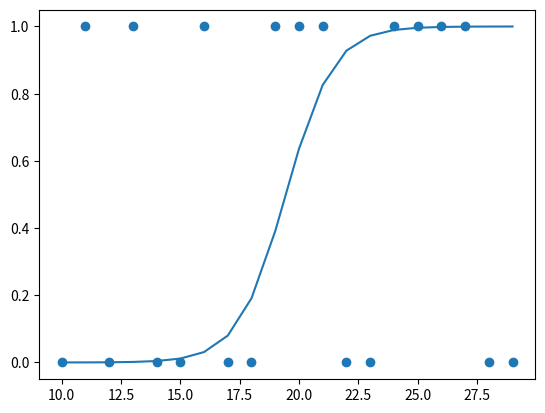

Generate this figure with matplotlib:
import numpy as np
import matplotlib.pyplot as plt
import math

import math
import numpy as np
import random

class LogReg:
    def __init__(self, features = 1):
        self.weights = []
        self.b = random.random() * 2 - 1
        self.lr = 0.01
        self.lam = 0

        for i in range(features):
            self.weights.append(random.random() * 2 - 1)

    def sigmoid(self, x):
        return 1 / (1 + pow(math.e, -x))
    
    def run_weights(self, x):
        output = 0

        for i in range(len(x)):
            output += self.weights[i] + x[i]

        return output
    
    def set_class(self, x):
        if x >= 0.5:
            return 1
        return 0
    
    def predict(self, x):
        return [self.set_class(self.sigmoid(self.run_weights(val) + self.b)) for val in x]

    def run(self, x):
        return [self.sigmoid(self.run_weights(val) + self.b) for val in x]
    
    def adjust_weights(self, x, error):
        for i in range(len(self.weights)):
            self.weights[i] -= x[i] * error * self.lr + self.lam * self.weights[i]
    
    def train(self, x, y):
        avg_error = None
        past_avg_error = None

        iterations = 0

        while True:
            # indices = np.random.permutation(len(x))

            # x = x[indices]
            # y = y[indices]

            predictions = self.run(x)

            if avg_error != None:
                past_avg_error = avg_error
                
            avg_error = 0

            for i in range(len(y)):
                error = (predictions[i] - y[i]) / len(y)
                avg_error += -(y[i] * math.log(predictions[i] if predictions[i] != 0 else 0.0001) + (1 - y[i]) * math.log(1 - predictions[i] if predictions[i] != 1 else 0.999))

                self.adjust_weights(x[i], error)
                self.b -= error * self.lr + self.lam * self.b

            avg_error = avg_error / len(y)

            if past_avg_error == None:
                past_avg_error = avg_error + 10

            #print(avg_error)

            iterations += 1

            if abs(avg_error - past_avg_error) < 0.0001 or iterations > 500:
                break
    
model = LogReg()

rng = np.random.default_rng()

values = np.concat((np.full(10, 0), np.full(10, 1)))
rng.shuffle(values)

indicies = []
for i in range(10, 30):
    indicies.append([i])

model.train(np.array(indicies), values)

# model.b = 10
# model.weights[0] = 10
print(model.weights, model.b)

plt.scatter(indicies, values)
plt.plot(indicies, model.run(indicies))
plt.show()
